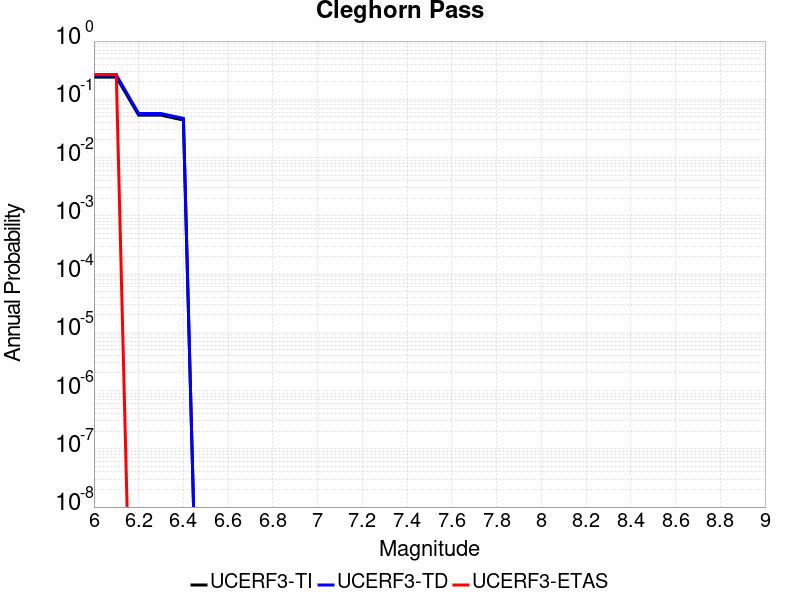

The file beside this chart, header and first rows:
Magnitude, UCERF3-TI Prob, UCERF3-TD Prob, UCERF3-ETAS Prob
6.0, 0.2401, 0.2612, 0.2667
6.1, 0.2401, 0.2612, 0.2667
6.2, 0.05343, 0.05695, 0.0
6.3, 0.05343, 0.05695, 0.0
6.4, 0.04403, 0.04712, 0.0
